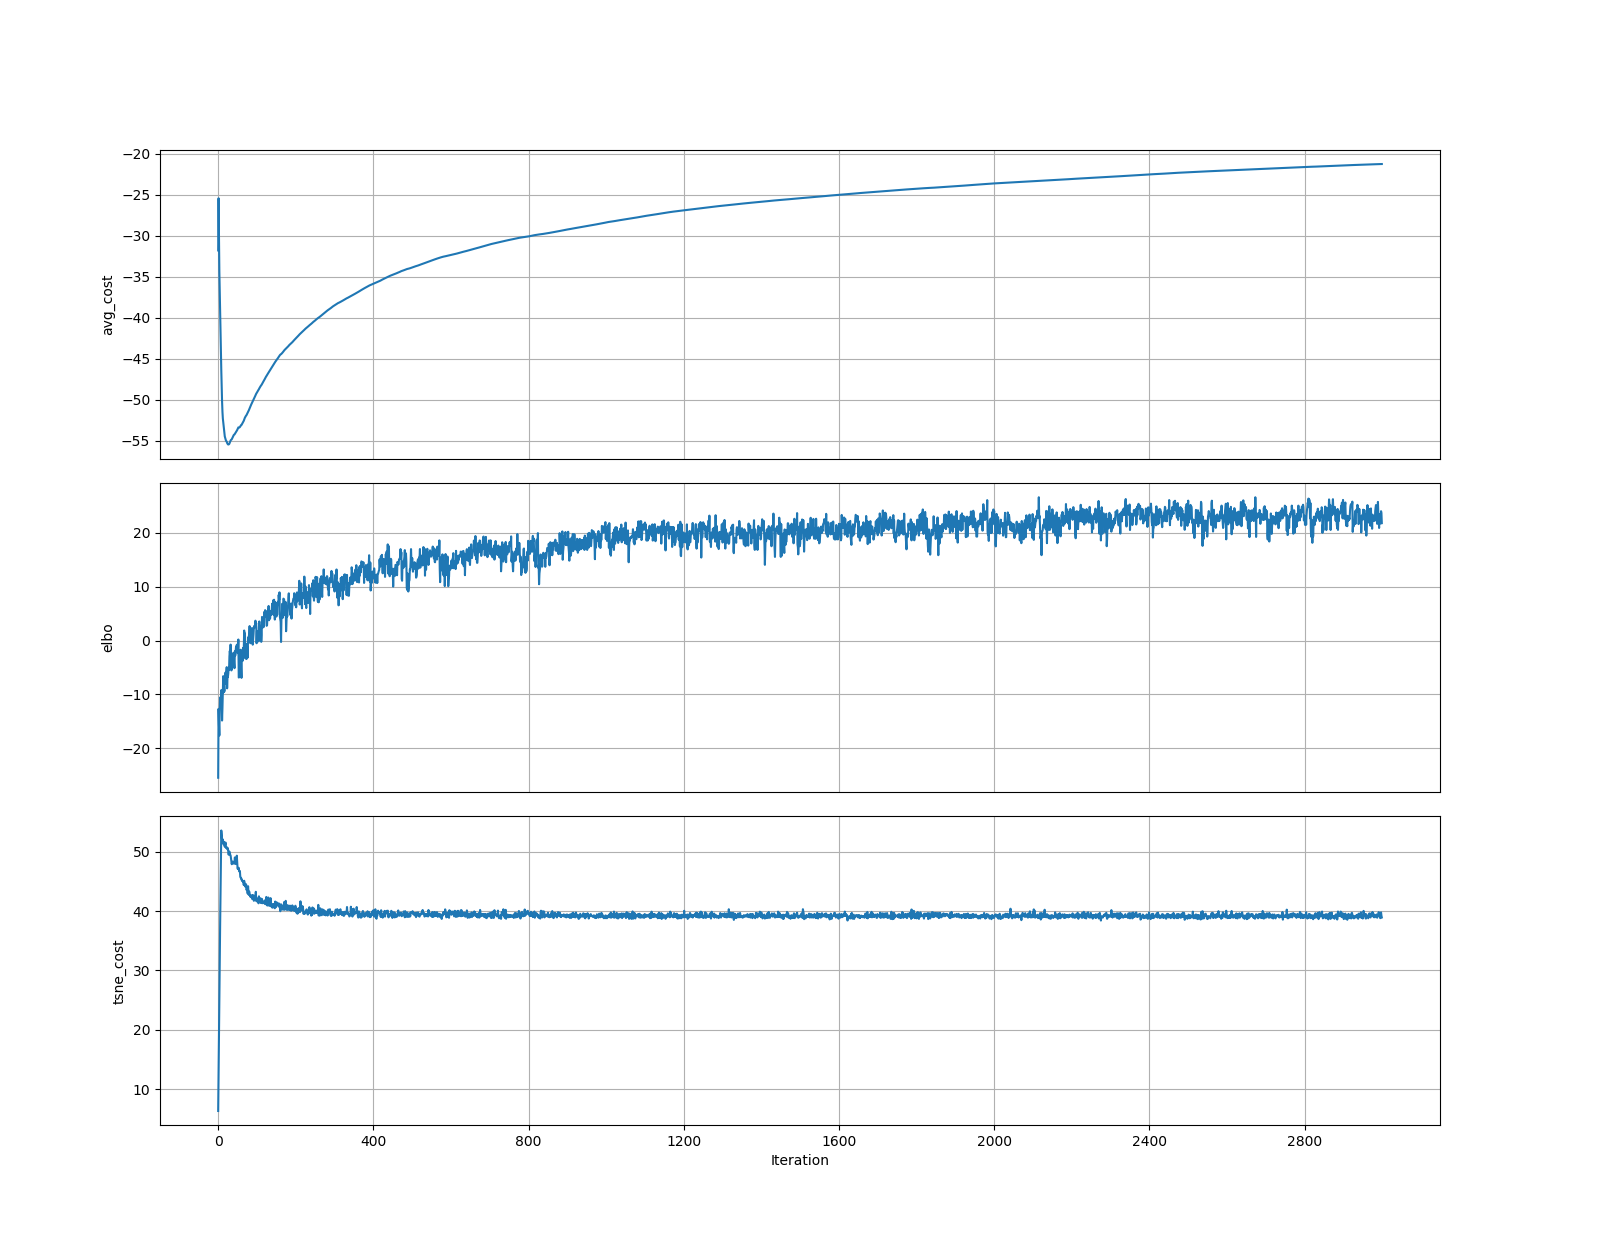

Values plotted in this chart, from the file beside it:
	elbo	tsne_cost
0	-25.43	6.358
1	-12.66	12.76
2	-15.62	19.07
3	-17.59	25.25
4	-12.95	31.58
5	-10.68	37.46
6	-10.47	42.53
7	-11.79	47.96
8	-9.19	53.56
9	-10.81	52.8
10	-14.83	51.98
11	-12.49	51.88
12	-9.199	52.06
13	-6.601	51.68
14	-9.579	51.22
15	-8.473	51.63
16	-9.44	51.19
17	-7.985	50.81
18	-6.164	51.2
19	-5.921	51.53
20	-8.01	50.62
21	-6.016	50.74
22	-4.934	50.77
23	-8.861	50.43
24	-6.784	50.39
25	-6.771	50.59
26	-6.136	50.01
27	-5.001	49.48
28	-5.438	49.99
29	-2.907	50.01
30	-1.922	49.85
31	-2.954	49.42
32	-0.749	49.35
33	-3.826	48.82
34	-5.536	48.23
35	-5.196	47.88
36	-3.304	48.29
37	-2.538	48.2
38	-2.499	48.32
39	-2.294	48.01
40	-2.452	48
41	-4.168	47.99
42	-5.124	48.07
43	-1.992	49.02
44	-2.784	48.4
45	-1.926	47.92
46	-1.14	48.85
47	-2.17	48.74
48	-0.7954	49.32
49	-1.972	48.05
50	-0.6959	47.14
51	-2.344	47.27
52	0.1887	47.06
53	-6.849	47.27
54	-6.82	46.68
55	-5.363	46.67
56	-4.185	46.73
57	-2.951	45.73
58	-1.704	45.66
59	-5.126	45.45
... 2,940 more rows
